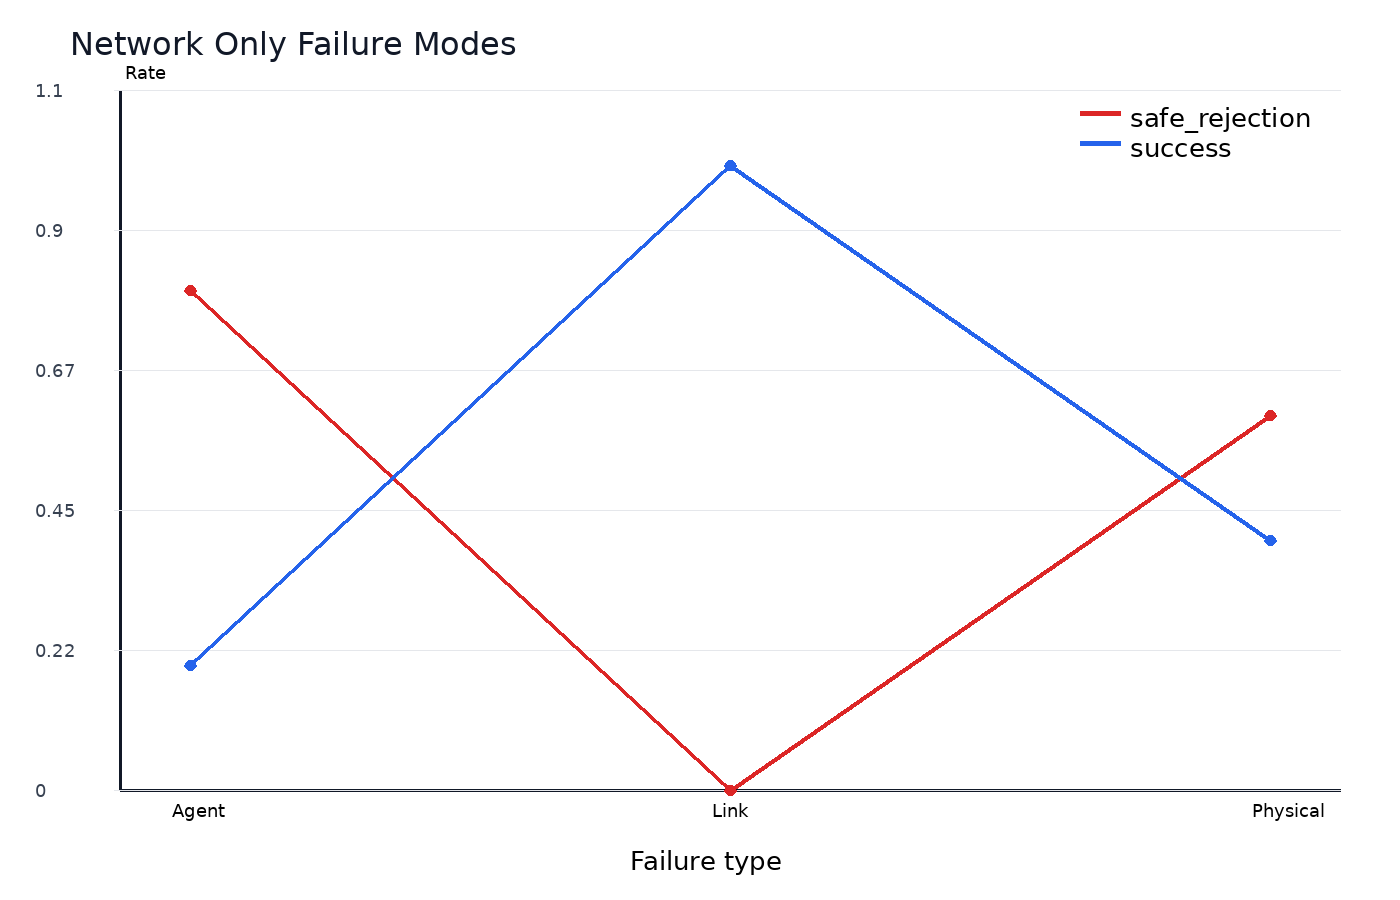

Data behind this chart, as committed beside it:
x, method, mean, ci95, sample_count
Agent, safe_rejection, 0.8, 0.0, 150
Agent, success, 0.2, 0.0, 150
Link, safe_rejection, 0.0, 0.0, 150
Link, success, 1.0, 0.0, 150
Physical, safe_rejection, 0.6, 0.0, 150
Physical, success, 0.4, 0.0, 150
